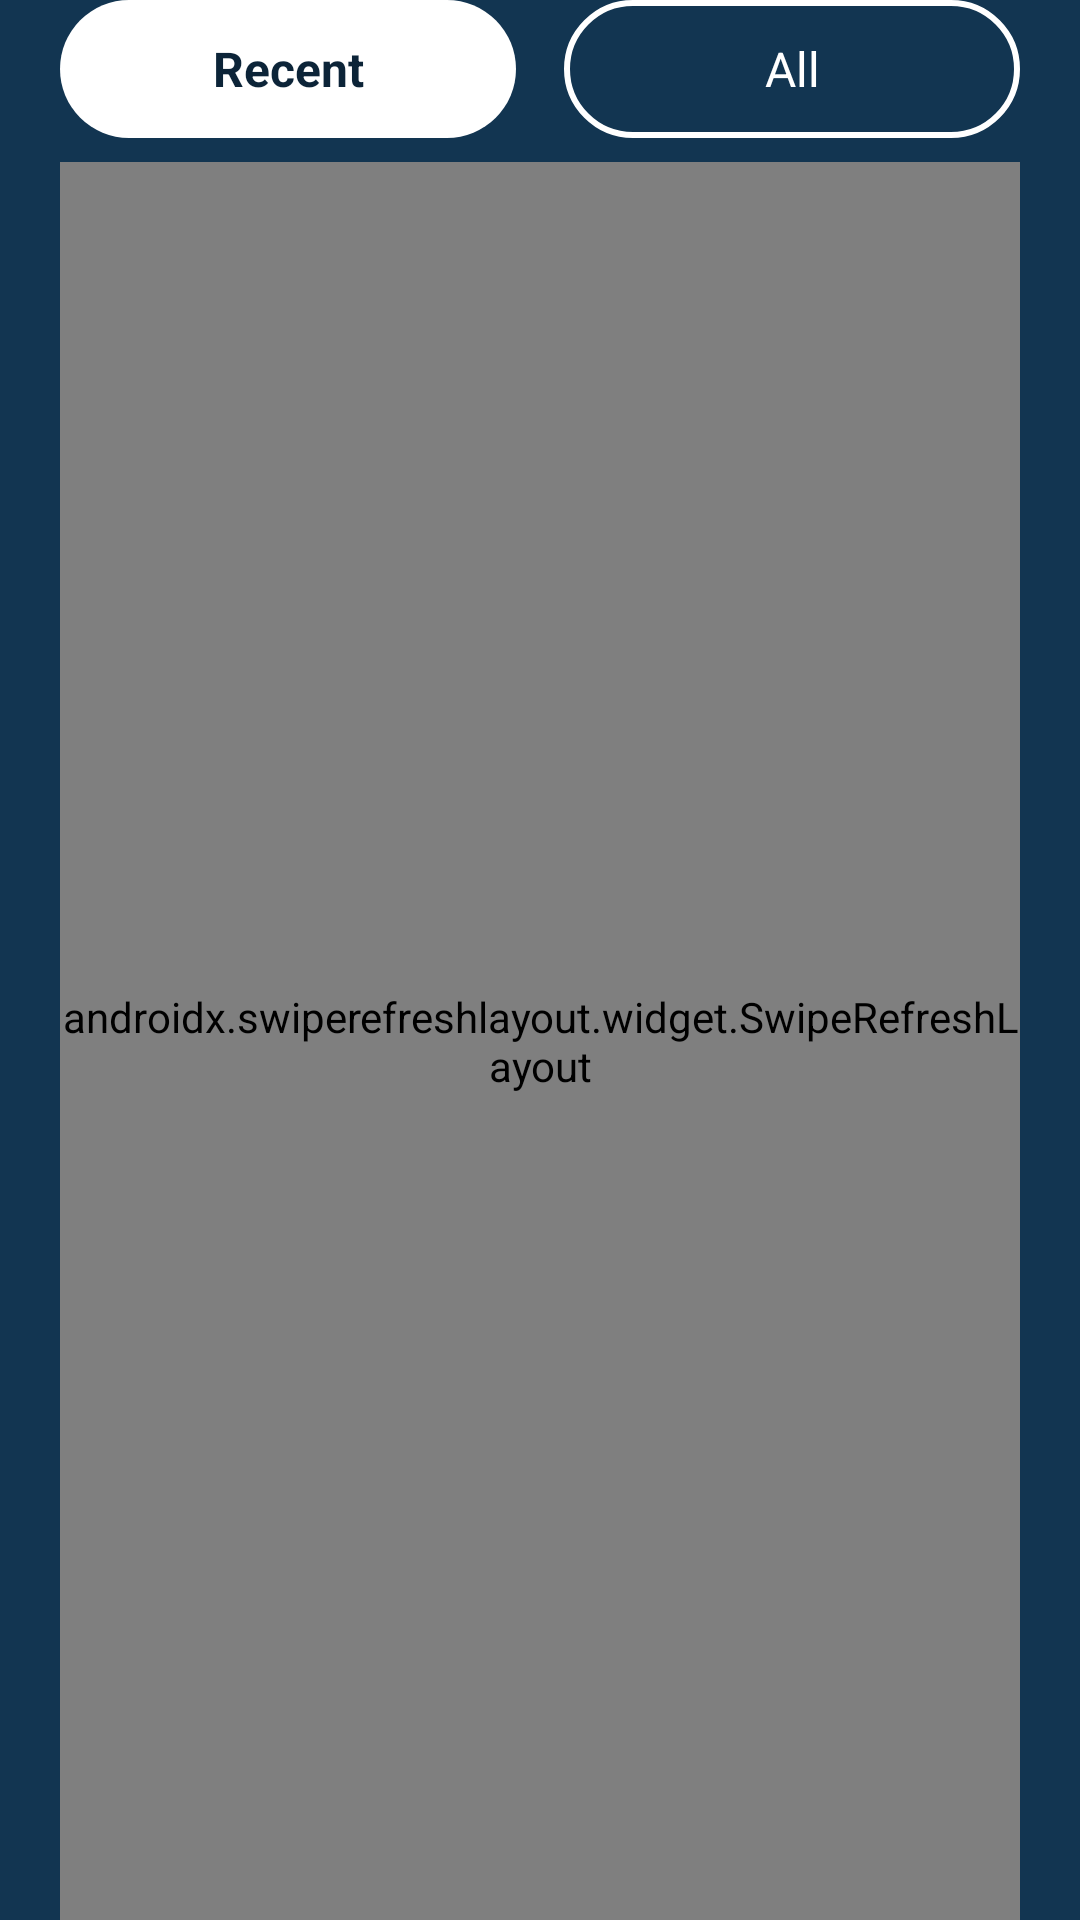

Android layout source for this screen:
<!-- AndroidManifest.xml: application theme Theme.Mcomm -->
<!-- res/layout/fragment_calls.xml -->
<?xml version="1.0" encoding="utf-8"?>
<layout xmlns:android="http://schemas.android.com/apk/res/android"
    xmlns:app="http://schemas.android.com/apk/res-auto">

    <data>
        <variable
            name="callsViewModel"
            type="com.mvine.mcomm.presentation.home.calls.CallsViewModel" />
    </data>

    <androidx.constraintlayout.widget.ConstraintLayout
        android:layout_width="match_parent"
        android:layout_height="match_parent"
        android:paddingLeft="@dimen/size_20dp"
        android:paddingRight="@dimen/size_20dp"
        android:background="@color/mcomm_blue_light_tint">

        <androidx.constraintlayout.widget.ConstraintLayout
            android:layout_width="match_parent"
            android:layout_height="wrap_content"
            app:layout_constraintStart_toStartOf="parent"
            app:layout_constraintTop_toTopOf="parent"
            android:id="@+id/layout_recent_all"
            android:orientation="horizontal">

            <TextView
                android:id="@+id/calls_recents"
                style="@style/text_open_sans_medium"
                android:layout_width="152dp"
                android:layout_height="@dimen/size_46dp"
                android:background="@drawable/ic_white_filled_rounded_rectangle"
                android:gravity="center"
                android:text="@string/recents"
                android:textColor="@color/mcomm_blue"
                android:textStyle="bold"
                app:layout_constraintBottom_toBottomOf="parent"
                app:layout_constraintStart_toStartOf="parent"
                app:layout_constraintTop_toTopOf="parent" />

            <TextView
                android:id="@+id/calls_all"
                style="@style/text_open_sans_medium"
                android:layout_width="152dp"
                android:layout_height="@dimen/size_46dp"
                android:background="@drawable/ic_mcomm_blue_light_rounded_rectangle"
                android:gravity="center"
                android:text="@string/all"
                app:layout_constraintBottom_toBottomOf="parent"
                app:layout_constraintEnd_toEndOf="parent"
                app:layout_constraintTop_toTopOf="parent" />

        </androidx.constraintlayout.widget.ConstraintLayout>

        <androidx.swiperefreshlayout.widget.SwipeRefreshLayout
            android:id="@+id/rv_calls_refresh"
            android:layout_width="0dp"
            android:layout_height="0dp"
            android:visibility="visible"
            android:layout_marginTop="@dimen/space_2x"
            app:layout_constraintBottom_toBottomOf="parent"
            app:layout_constraintEnd_toEndOf="parent"
            app:layout_constraintStart_toStartOf="parent"
            app:layout_constraintTop_toBottomOf="@id/layout_recent_all">

            <androidx.recyclerview.widget.RecyclerView
                android:id="@+id/rv_calls"
                android:layout_width="match_parent"
                android:layout_height="match_parent" />

        </androidx.swiperefreshlayout.widget.SwipeRefreshLayout>

        <androidx.recyclerview.widget.RecyclerView
            android:id="@+id/rv_all_calls"
            android:layout_width="0dp"
            android:layout_height="0dp"
            android:layout_marginTop="@dimen/space_2x"
            android:visibility="gone"
            app:layout_constraintBottom_toBottomOf="parent"
            app:layout_constraintEnd_toEndOf="parent"
            app:layout_constraintStart_toStartOf="parent"
            app:layout_constraintTop_toBottomOf="@id/layout_recent_all" />


        <ProgressBar
            android:layout_width="wrap_content"
            android:layout_height="wrap_content"
            android:id="@+id/progress_calls"
            android:visibility="gone"
            app:layout_constraintStart_toStartOf="parent"
            app:layout_constraintEnd_toEndOf="parent"
            app:layout_constraintTop_toTopOf="parent"
            app:layout_constraintBottom_toBottomOf="parent"/>

    </androidx.constraintlayout.widget.ConstraintLayout>
</layout>
<!-- resources referenced by this layout -->
<resources>
  <color name="mcomm_blue">#0C2438</color>
  <color name="mcomm_blue_light_tint">#123551</color>
  <dimen name="size_20dp">20dp</dimen>
  <dimen name="size_46dp">46dp</dimen>
  <dimen name="space_2x">8dp</dimen>
  <!-- drawable ic_mcomm_blue_light_rounded_rectangle (drawable) -->
  <?xml version="1.0" encoding="utf-8"?>
  <shape xmlns:android="http://schemas.android.com/apk/res/android"
      android:shape="rectangle">
  
      <solid android:color="@color/mcomm_blue_light_tint" />
  
      <stroke android:color="@color/white"
          android:width="@dimen/space"/>
  
      <corners android:radius="@dimen/space_14x" />
  
  </shape>
  <!-- drawable ic_white_filled_rounded_rectangle (drawable) -->
  <?xml version="1.0" encoding="utf-8"?>
  <shape xmlns:android="http://schemas.android.com/apk/res/android"
      android:shape="rectangle">
  
      <solid android:color="@color/white" />
  
      <corners android:radius="@dimen/space_14x" />
  
  </shape>
  <string name="all">All</string>
  <string name="recents">Recent</string>
  <style name="text_open_sans_medium">
          <item name="fontFamily">@font/open_sans_regular</item>
          <item name="android:textSize">@dimen/size_4x</item>
          <item name="android:textColor">@color/white</item>
      </style>
  <style name="Theme.Mcomm" parent="Theme.MaterialComponents.DayNight.DarkActionBar">
          
          <item name="colorPrimary">@color/white</item>
          <item name="colorPrimaryVariant">@color/mcomm_blue</item>
          <item name="colorOnPrimary">@color/white</item>
          
          <item name="colorSecondary">@color/white</item>
          <item name="colorSecondaryVariant">@color/mcomm_blue</item>
          <item name="colorOnSecondary">@color/white</item>
          
          <item name="android:statusBarColor" tools:targetApi="l">?attr/colorPrimaryVariant</item>
          
          <item name="snackbarStyle">@style/Widget.App.Snackbar</item>
  
      </style>
  <color name="white">#FFFFFFFF</color>
  <dimen name="space">2dp</dimen>
  <dimen name="space_14x">56dp</dimen>
  <dimen name="size_4x">16sp</dimen>
  <style name="Widget.App.Snackbar" parent="Widget.MaterialComponents.Snackbar">
          <item name="android:layout_margin">@null</item>
          <item name="android:layout_marginTop">0dp</item>
          <item name="android:layout_marginLeft">0dp</item>
          <item name="android:layout_marginRight">0dp</item>
          <item name="android:layout_marginBottom">0dp</item>
      </style>
</resources>
